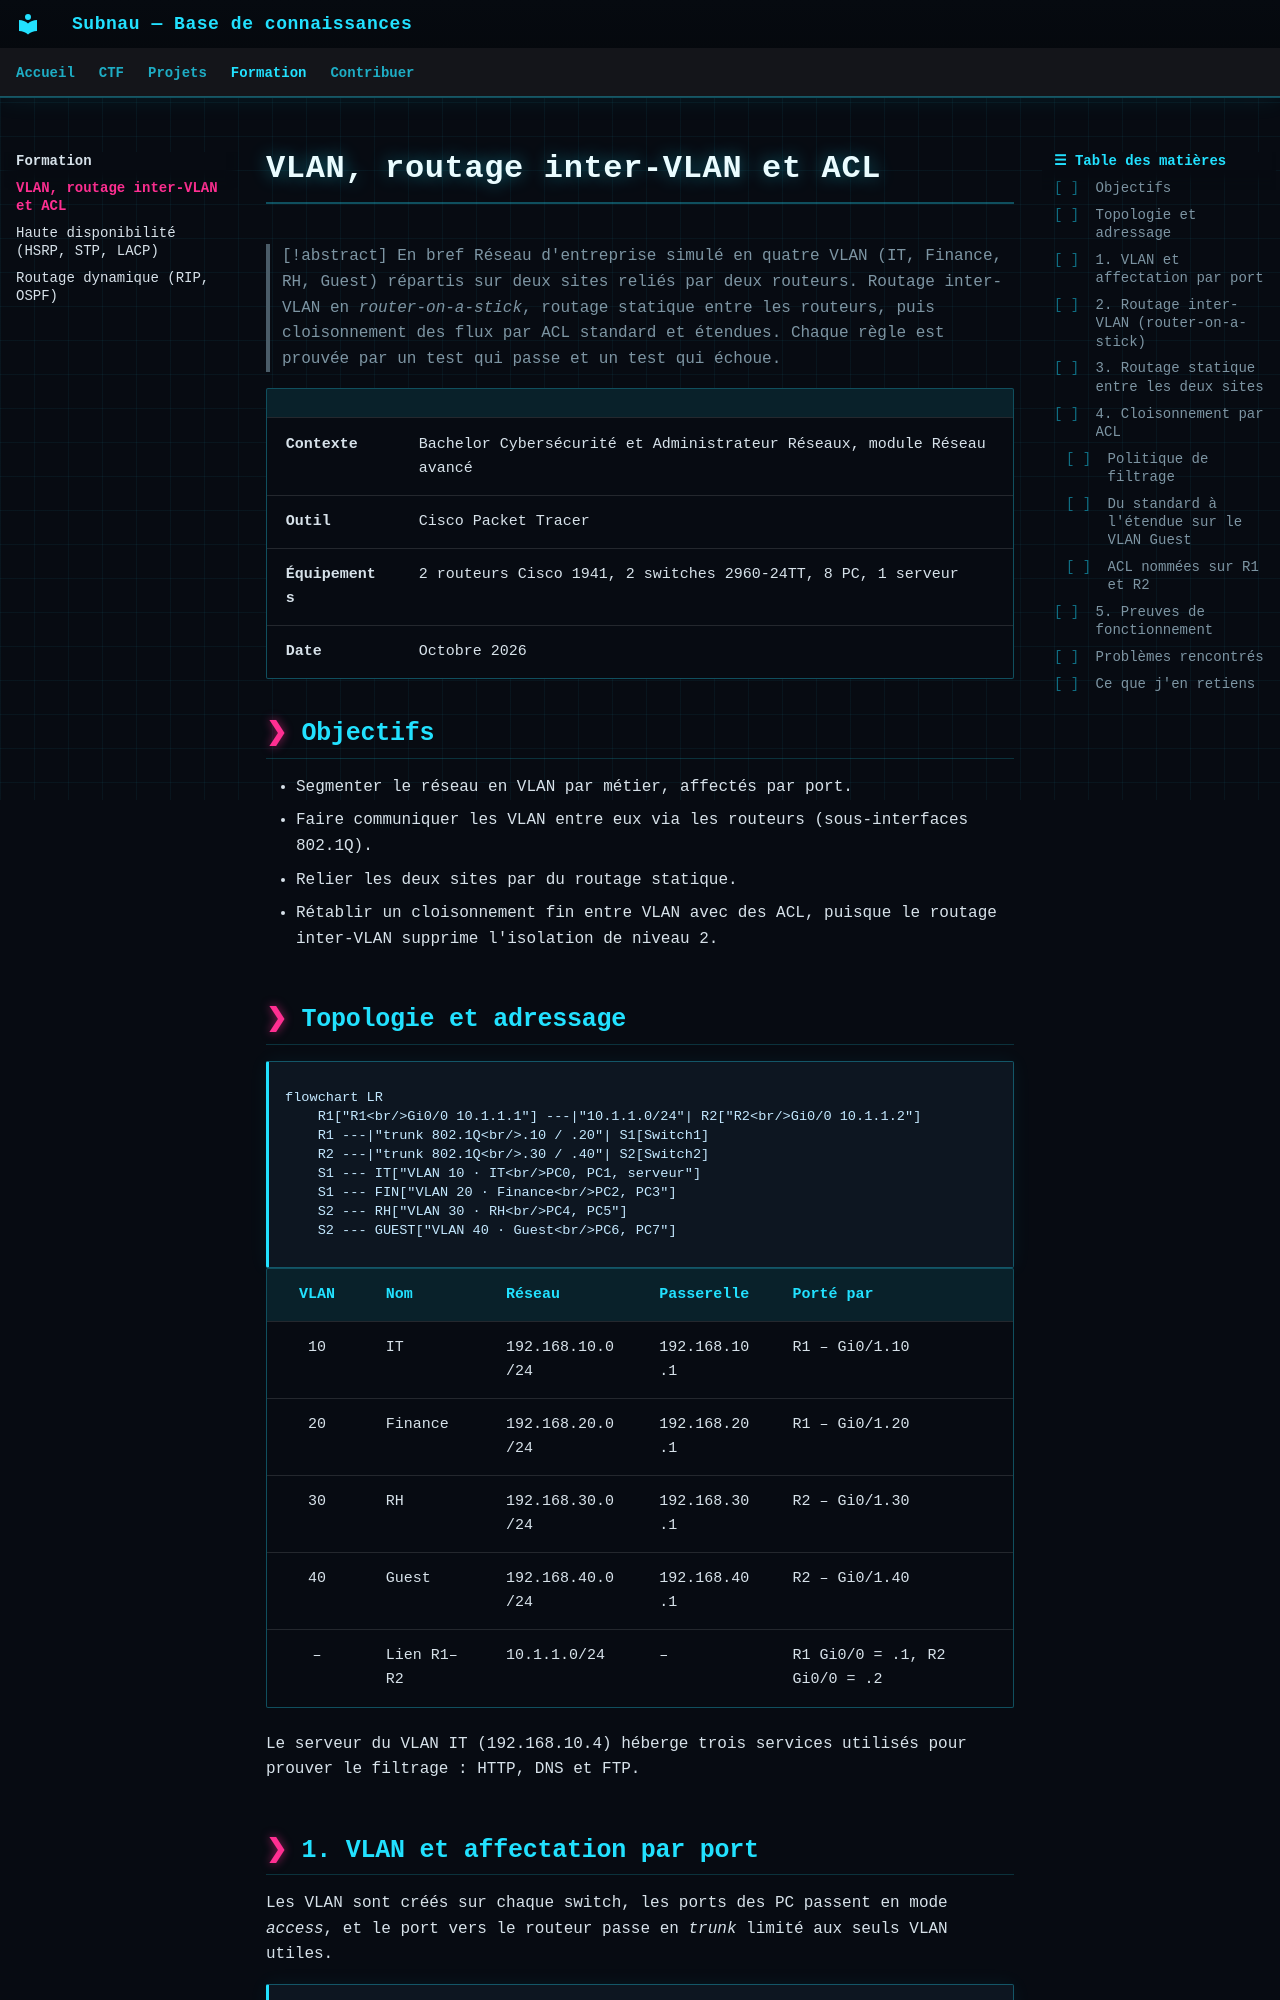

repository: Subnau940/CTF-Test-MkDocs · page: formation/vlan-routage-acl/index.html · generator: mkdocs

---
title: VLAN, routage inter-VLAN et ACL
---

# VLAN, routage inter-VLAN et ACL

> [!abstract] En bref
> Réseau d'entreprise simulé en quatre VLAN (IT, Finance, RH, Guest) répartis sur deux sites reliés par deux routeurs. Routage inter-VLAN en *router-on-a-stick*, routage statique entre les routeurs, puis cloisonnement des flux par ACL standard et étendues. Chaque règle est prouvée par un test qui passe et un test qui échoue.

| | |
| :--- | :--- |
| **Contexte** | Bachelor Cybersécurité et Administrateur Réseaux, module Réseau avancé |
| **Outil** | Cisco Packet Tracer |
| **Équipements** | 2 routeurs Cisco 1941, 2 switches 2960-24TT, 8 PC, 1 serveur |
| **Date** | Octobre 2026 |

## Objectifs

- Segmenter le réseau en VLAN par métier, affectés par port.
- Faire communiquer les VLAN entre eux via les routeurs (sous-interfaces 802.1Q).
- Relier les deux sites par du routage statique.
- Rétablir un cloisonnement fin entre VLAN avec des ACL, puisque le routage inter-VLAN supprime l'isolation de niveau 2.

## Topologie et adressage

```mermaid
flowchart LR
    R1["R1<br/>Gi0/0 10.1.1.1"] ---|"10.1.1.0/24"| R2["R2<br/>Gi0/0 10.1.1.2"]
    R1 ---|"trunk 802.1Q<br/>.10 / .20"| S1[Switch1]
    R2 ---|"trunk 802.1Q<br/>.30 / .40"| S2[Switch2]
    S1 --- IT["VLAN 10 · IT<br/>PC0, PC1, serveur"]
    S1 --- FIN["VLAN 20 · Finance<br/>PC2, PC3"]
    S2 --- RH["VLAN 30 · RH<br/>PC4, PC5"]
    S2 --- GUEST["VLAN 40 · Guest<br/>PC6, PC7"]
```

| VLAN | Nom | Réseau | Passerelle | Porté par |
| :---: | :--- | :--- | :--- | :--- |
| 10 | IT | 192.168.10.0/24 | 192.168.10.1 | R1 – Gi0/1.10 |
| 20 | Finance | 192.168.20.0/24 | 192.168.20.1 | R1 – Gi0/1.20 |
| 30 | RH | 192.168.30.0/24 | 192.168.30.1 | R2 – Gi0/1.30 |
| 40 | Guest | 192.168.40.0/24 | 192.168.40.1 | R2 – Gi0/1.40 |
| – | Lien R1–R2 | 10.1.1.0/24 | – | R1 Gi0/0 = .1, R2 Gi0/0 = .2 |

Le serveur du VLAN IT (192.168.10.4) héberge trois services utilisés pour prouver le filtrage : HTTP, DNS et FTP.
